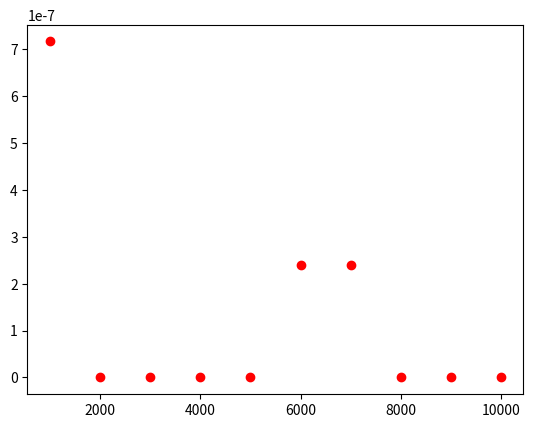

This figure's Python source:
# Python3 code to implement iterative Binary  
# Search. 
  
# It returns location of x in given array arr  
# if present, else returns -1 
def binarySearch(arr, l, r, x): 
  
    while l <= r: 
  
        mid = l + (r - l) // 2; 
          
        # Check if x is present at mid 
        if arr[mid] == x: 
            return mid 
  
        # If x is greater, ignore left half 
        elif arr[mid] < x: 
            l = mid + 1
  
        # If x is smaller, ignore right half 
        else: 
            r = mid - 1
      
    # If we reach here, then the element 
    # was not present 
    return -1 

import random
#Generate n random numbers between 1 and p
p=20
n=10
arr = random.sample(range(1, p), n)
arr.sort()
print(arr)
x = 10; 
result = binarySearch(arr, 0, n-1, x) 
if result != -1: 
    print ("Element is present at index % d" % result) 
else: 
    print ("Element is not present in array") 

import matplotlib.pyplot as plt
import random
import time
p = [1000, 2000, 3000, 4000, 5000, 6000, 7000, 8000, 9000, 10000]
t = []
for i in p:
    # completar
    start_time = time.time()
    # completar
    end_time = time.time() - start_time
    t.append(end_time)
plt.plot(p,t,'ro')
plt.show()